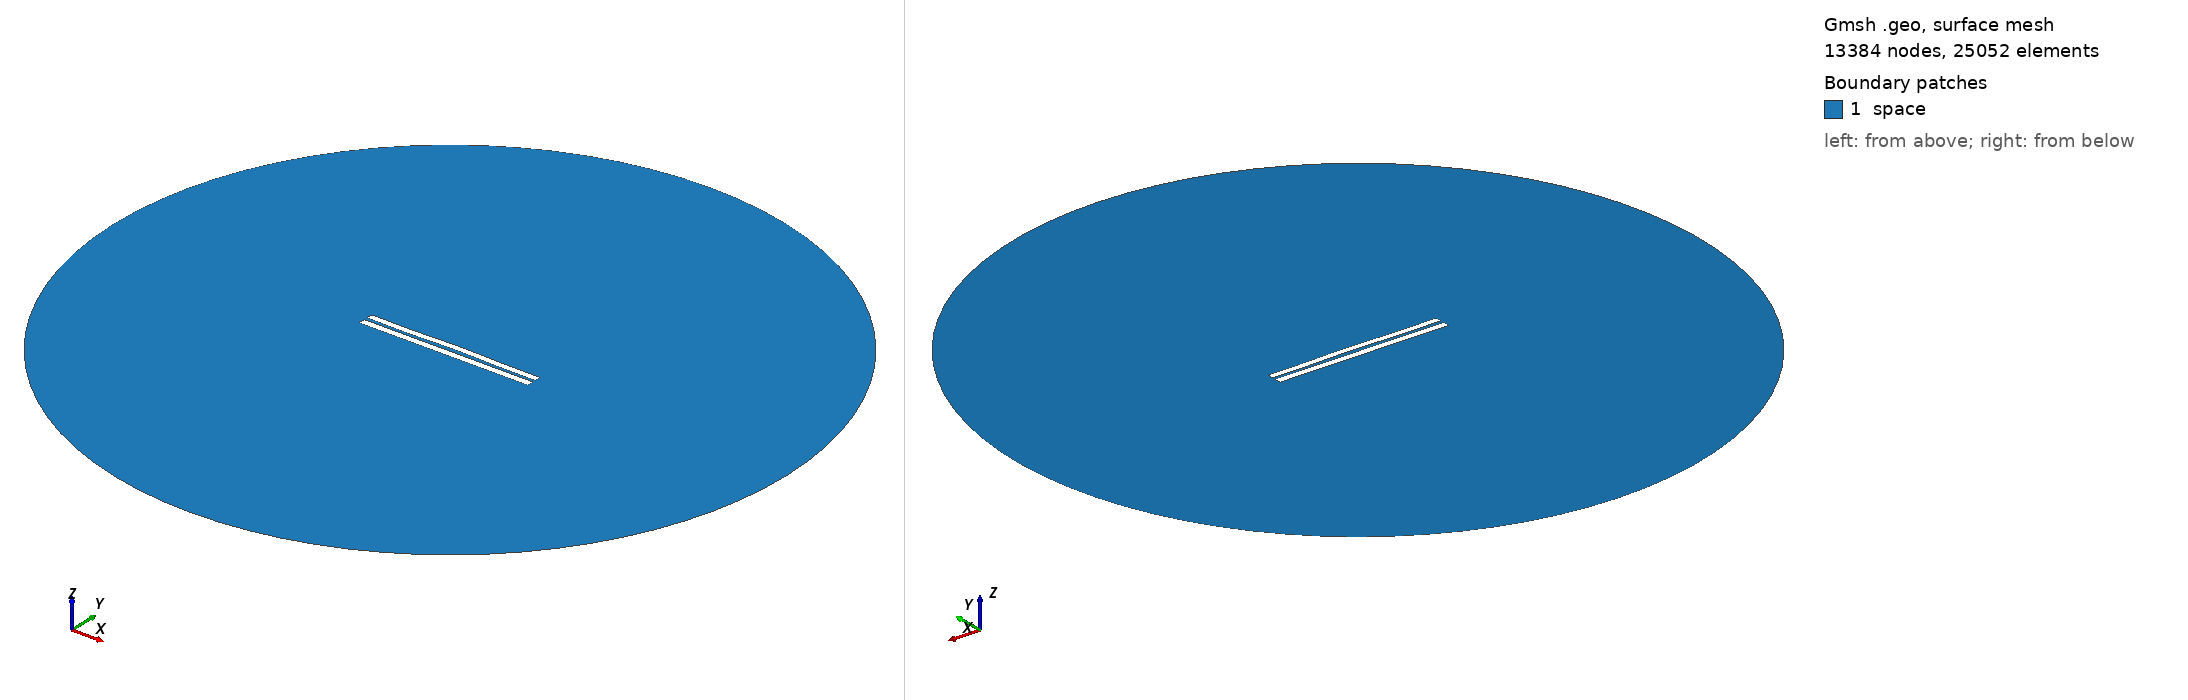

Gmsh geometry script, surface-meshed: 13384 nodes, 25052 surface elements. Boundary patches (legend numbers): 1 space. Left view from above one corner, right view from below the opposite corner. Legend entries are the model's physical surfaces. The drawing asked Gmsh for element sizes between 1% and 20% of the model's largest extent; the script's own settings can give other sizes.

=== 4606.geo (drawn) ===
//---------------------------------------
// Geometry kernel
//---------------------------------------

SetFactory("OpenCASCADE");



//---------------------------------------
// Parameters of the geometry
//---------------------------------------

// Overetch of the upper plate
overetch = 0.125;

// Distance between the plates
distance = 2.0;

// Discretization over the x axis (for the deformation)
nx = 50; 

// Length of the plate
L = 100 - overetch; 

// Number of modes
n = 4; 

// 1st mode coefficient
coeff(1) = -0.075;
beta(1) = 0.596864 * 3.1415926535 / L;

// 2nd mode coefficient
coeff(2) = 0.15;
beta(2) = 1.49418 * 3.1415926535 / L;

// 3rd mode coefficient
coeff(3) = -0.075;
beta(3) = 2.50025 * 3.1415926535 / L;

// 4th mode coefficient
coeff(4) = -0.15;
beta(4) = 3.49999 * 3.1415926535 / L;



//---------------------------------------
// Upper plate (deformed rectangle)
//---------------------------------------

// Coordiantes of the upper plate
xmin = -50;
xmax = 50 - overetch;

// Height of the upper plate
yheight = 4 - 2 * overetch;

// Indexes of the points
UpperID[] = {};
LowerID[] = {};
LeftID[] = {};
RightID[] = {};

// Point index
p = 1;

// Horizontal edges
For i In {1:nx}
    x = xmin + (i-1)*(xmax - xmin)/(nx-1);

    y_bottom = distance / 2 + overetch;
    For j In {1:n}
        C = (Cosh(beta(j)*L) + Cos(beta(j)*L)) / (Sinh(beta(j)*L) + Sin(beta(j)*L));
        y_bottom  = y_bottom + coeff(j) * (Cosh(beta(j)*(x+50)) - Cos(beta(j)*(x+50)) - C * (Sinh(beta(j)*(x+50)) - Sin(beta(j)*(x+50))));
    EndFor

    y_top = y_bottom + yheight;

    Point(p) = {x, y_top, 0, 1.0};
    UpperID[i] = p;
    p = p + 1;

    Point(p) = {x, y_bottom, 0, 1.0};
    LowerID[i] = p;
    p = p + 1;
EndFor

// Create point lists
UpperPts[] = {}; LowerPts[] = {};
For i In {1:nx}
  UpperPts[] += {UpperID[i]};
  LowerPts[] += {LowerID[i]};
EndFor

// Build splines
Spline(1) = {UpperPts[]};
Spline(2) = {LowerPts[]};
Line(3) = {LowerPts[nx-1], UpperPts[nx-1]};
Line(4) = {LowerPts[0], UpperPts[0]};

// Build the plane surface
Curve Loop(1) = {2, 3, -1, -4};
Plane Surface(1) = {1};



//---------------------------------------
// Lower plate (rectangle)
//---------------------------------------

// Vertices
Point(1001) = {-50, -1, 0, 1.0};
Point(1002) = { 50, -1, 0, 1.0};
Point(1003) = { 50,  -5, 0, 1.0};
Point(1004) = {-50,  -5, 0, 1.0};

// Edges
Line(5) = {1001, 1002};
Line(6) = {1002, 1003};
Line(7) = {1003, 1004};
Line(8) = {1004, 1001};

// Plane surface
Line Loop(2) = {5, 6, 7, 8};
Plane Surface(2) = {2}; 



//---------------------------------------
// Outer (fictious) boundary
//---------------------------------------

// Points
Point(1005) = {0, 0, 0};       // Center
Point(1006) = {200, 0, 0};     // Start point
Point(1007) = {0, 200, 0};     // 90 degrees
Point(1008) = {-200, 0, 0};    // 180 degrees
Point(1009) = {0, -200, 0};    // 270 degrees

// Circle arcs (each needs start, center, end)
Circle(9) = {1006, 1005, 1007};
Circle(10) = {1007, 1005, 1008};
Circle(11) = {1008, 1005, 1009};
Circle(12) = {1009, 1005, 1006};

// Plane surface for the entire domain
Curve Loop(3) = {9, 10, 11, 12};
Surface(3) = {3};

// Subtract the plates from the whole domain to obtain the actual domain where we want to solve the equations
BooleanDifference{ Surface{3}; Delete; }{ Surface{1}; Surface{2}; Delete; }




//---------------------------------------
// Transfinite Lines/Curves
//---------------------------------------

// Set the number of points on the boundaries
r = 7;

// Plates
Transfinite Curve {1, 2} = 50*r Using Progression 1;
Transfinite Curve {3, 4} = 2*r Using Progression 1;
Transfinite Line {5, 7} = 50*r Using Progression 1;
Transfinite Line {6, 8} = 2*r Using Progression 1;

// Outer boundary
Transfinite Line {9, 10, 11, 12} = 20 Using Progression 1;



//---------------------------------------
// Physical groups
//---------------------------------------                

// Physical curves (boundaries)
Physical Line("force_segment", 10) = {2};
Physical Line("upper_plate", 11) = {1, 3, 4};
Physical Line("lower_plate", 12) = {5, 6, 7, 8};
Physical Line("boundary", 20) = {9, 10, 11, 12};

// Physical Surfaces
Physical Surface("space", 30) = {3};



//---------------------------------------
// 6. Generate the Mesh
//---------------------------------------

// 2D mesh generation
Mesh 2;
